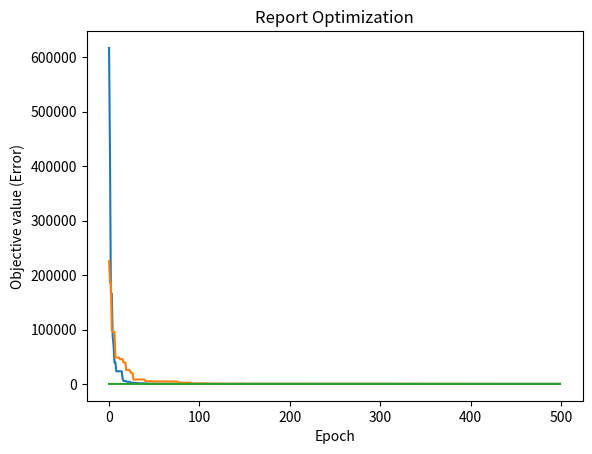

Recreate this plot in Python.
"""
MIT License

[redacted]

Permission is hereby granted, free of charge, to any person obtaining a copy
of this software and associated documentation files (the "Software"), to deal
in the Software without restriction, including without limitation the rights
to use, copy, modify, merge, publish, distribute, sublicense, and/or sell
copies of the Software, and to permit persons to whom the Software is
furnished to do so, subject to the following conditions:

The above copyright notice and this permission notice shall be included in all
copies or substantial portions of the Software.

THE SOFTWARE IS PROVIDED "AS IS", WITHOUT WARRANTY OF ANY KIND, EXPRESS OR
IMPLIED, INCLUDING BUT NOT LIMITED TO THE WARRANTIES OF MERCHANTABILITY,
FITNESS FOR A PARTICULAR PURPOSE AND NONINFRINGEMENT. IN NO EVENT SHALL THE
AUTHORS OR COPYRIGHT HOLDERS BE LIABLE FOR ANY CLAIM, DAMAGES OR OTHER
LIABILITY, WHETHER IN AN ACTION OF CONTRACT, TORT OR OTHERWISE, ARISING FROM,
OUT OF OR IN CONNECTION WITH THE SOFTWARE OR THE USE OR OTHER DEALINGS IN THE
SOFTWARE.
"""
import numpy as np
import random
import matplotlib.pyplot as plt
import time

def Sphere (x): # Sphere function
    total = 0
    for i in range(len(x)):
        total += x[i]**2
    return total

def Rastrigin (x):  # Rastrigin function
    total = 10*len(x)
    for i in range(len(x)):
        total += x[i]**2 - (10*np.cos(2*np.pi*x[i]))
    return total

def grad_Sphere (x):    # Derivative of Sphere function
    gradient_coordinate = []
    for i in range(len(x)):
        total = 2*x[i]
        gradient_coordinate.append(total)
    return np.array(gradient_coordinate)

def grad_Rastrigin (x):     # Derivative of Rastrigin function
    gradient_coordinate = []
    for i in range(len(x)):
        total = 2*x[i] + 10*2*np.pi*x[i]*np.sin(2*np.pi*x[i])
        gradient_coordinate.append(total)
    return np.array(gradient_coordinate)

class Particle:
    def __init__(self, dim, minx, maxx, error):
        self.position = np.random.uniform(low=minx, high=maxx, size=dim)
        self.velocity = np.random.uniform(low=minx, high=maxx, size=dim)
        self.best_part_pos = self.position.copy()
        self.error = error(self.position)
        self.best_part_err = self.error.copy()
    def setPos(self, pos, error):
        self.position = pos
        self.error = error(pos)
        if self.error < self.best_part_err:
            self.best_part_err = self.error
            self.best_part_pos = pos
    def controlPos(self, bounds):
        for i in range(len(bounds)):
            if self.position[i] < bounds[i][0]:
                self.position[i] = bounds[i][0]
            if self.position[i] > bounds[i][1]:
                self.position[i] = bounds[i][1]

class PSO:
    def __init__(self, dims, numOfParticles, numOfEpochs, lower, upper, funct, grad):
        self.swarm_list = [Particle(dims, lower, upper, funct) for i in range(numOfParticles)]
        self.numOfEpochs = numOfEpochs
        self.best_swarm_position = np.random.uniform(low=lower, high=upper, size=dims)
        self.dimension = dims
        self.upper = upper
        self.lower = lower
        self.best_swarm_error = -1
        self.function = funct
        self.gradien = grad
        self.boundaries = []
        for i in range(dims):
            self.boundaries.append((lower, upper))

""" Optimize Function """
def optimize_signature(self, w, c1, c2):
    r1 = random.random()
    r2 = random.random()
    funct = self.function
    X_epoch = []
    Y_error = []
    boundaries = self.boundaries
    for i in range(self.numOfEpochs):
        for j in range(len(self.swarm_list)):
            current_particle = self.swarm_list[j]
            Vcog = r1*c1*(current_particle.best_part_pos - current_particle.position)
            Vsos = r2*c2*(self.best_swarm_position - current_particle.position)
            deltaV = w*current_particle.velocity + Vcog + Vsos   # calculate deltaV
            new_position = current_particle.position + deltaV # calculate the new position
            self.swarm_list[j].setPos(new_position, funct)
            self.swarm_list[j].velocity = deltaV
            self.swarm_list[j].controlPos(boundaries)

            # check the position if it is best for swarm
            if funct(new_position) < self.best_swarm_error or self.best_swarm_error == -1:
                self.best_swarm_position = new_position
                self.best_swarm_error = funct(new_position)
        X_epoch.append(i)
        Y_error.append(self.best_swarm_error)

    a, b = np.array(X_epoch), np.array(Y_error)
    plt.plot(a, b)
    plt.xlabel('Epoch'), plt.ylabel('Objective value (Error)'), plt.title('Report Optimization'), plt.show()
    print('----------------------------\nTotal Epoch: {0} \nBest position: \n[{1}, {2}, {3}, {4}, {5}, {6}] \nBest known error: {7}'.format(
        i + 1, self.best_swarm_position[0], self.best_swarm_position[1], self.best_swarm_position[2],
        self.best_swarm_position[3], self.best_swarm_position[4], self.best_swarm_position[5], self.best_swarm_error))

def optimize_additive(self, weight, max, min, c1, c2):
    r1 = random.random()
    r2 = random.random()
    funct = self.function
    X_epoch = []
    Y_error = []
    boundaries = self.boundaries
    for i in range(self.numOfEpochs):
        for j in range(len(self.swarm_list)):
            current_particle = self.swarm_list[j]
            Vcog = r1*c1*(current_particle.best_part_pos - current_particle.position)
            Vsos = r2*c2*(self.best_swarm_position - current_particle.position)
            deltaV = weight(max, min, i, self.numOfEpochs)*current_particle.velocity + Vcog + Vsos   # calculate deltaV
            new_position = current_particle.position + deltaV # calculate the new position
            self.swarm_list[j].setPos(new_position, funct)
            self.swarm_list[j].velocity = deltaV
            self.swarm_list[j].controlPos(boundaries)

            # check the position if it is best for swarm
            if funct(new_position) < self.best_swarm_error or self.best_swarm_error == -1:
                self.best_swarm_position = new_position
                self.best_swarm_error = funct(new_position)
        X_epoch.append(i)
        Y_error.append(self.best_swarm_error)

    a, b = np.array(X_epoch), np.array(Y_error)
    plt.plot(a, b)
    plt.xlabel('Epoch'), plt.ylabel('Objective value (Error)'), plt.title('Report Optimization'), plt.show()
    print('----------------------------\nTotal Epoch: {0} \nBest position: \n[{1}, {2}, {3}, {4}, {5}, {6}] \nBest known error: {7}'.format(
        i + 1, self.best_swarm_position[0], self.best_swarm_position[1], self.best_swarm_position[2],
        self.best_swarm_position[3], self.best_swarm_position[4], self.best_swarm_position[5], self.best_swarm_error))

def WeightAddictive(Wmax, Wmin, iteration, maxiter):
    return ((Wmax+Wmin)/2)*((maxiter - (1 + iteration))/maxiter)

""" Running Code 
    General setting:
    Number of dimmensions: 6
    Number of particles: 30
    Number of Max Iterations: 500
    
    Setting no. 1:
    Objective Funct.: Rastrigin
    
    Setting no. 2:
    Objective Funct.: Sphere  """
setting01 = PSO(
    dims=6, 
    numOfParticles=30, 
    numOfEpochs=500, 
    lower=-500, 
    upper=500, 
    funct=Rastrigin, 
    grad=grad_Rastrigin
    )

setting02 = PSO(
    dims=6, 
    numOfParticles=30, 
    numOfEpochs=500, 
    lower=-500, 
    upper=500, 
    funct=Sphere, 
    grad=grad_Sphere
    )

def main():
    print('Original PSO using setting no. 1:')
    start1 = time.time()
    optimize_signature(setting01, w=0.729, c1=1.49445, c2=1.49445)
    end1 = time.time()
    print("processing time:", end1-start1, 'second\n---------------------\n')

    print('Original PSO using setting no. 2:')
    start2 = time.time()
    optimize_signature(setting02, w=1, c1=2, c2=2)
    end2 = time.time()
    print("processing time:", end2-start2, 'second\n---------------------\n')

    print('Modified Weight-Addictive PSO:')
    start = time.time()
    optimize_additive(setting01, weight=WeightAddictive, max=0.9, min=0.1, c1=1.49445, c2=1.49445)
    end = time.time()
    print("processing time:", end - start, 'second\n')


main()
